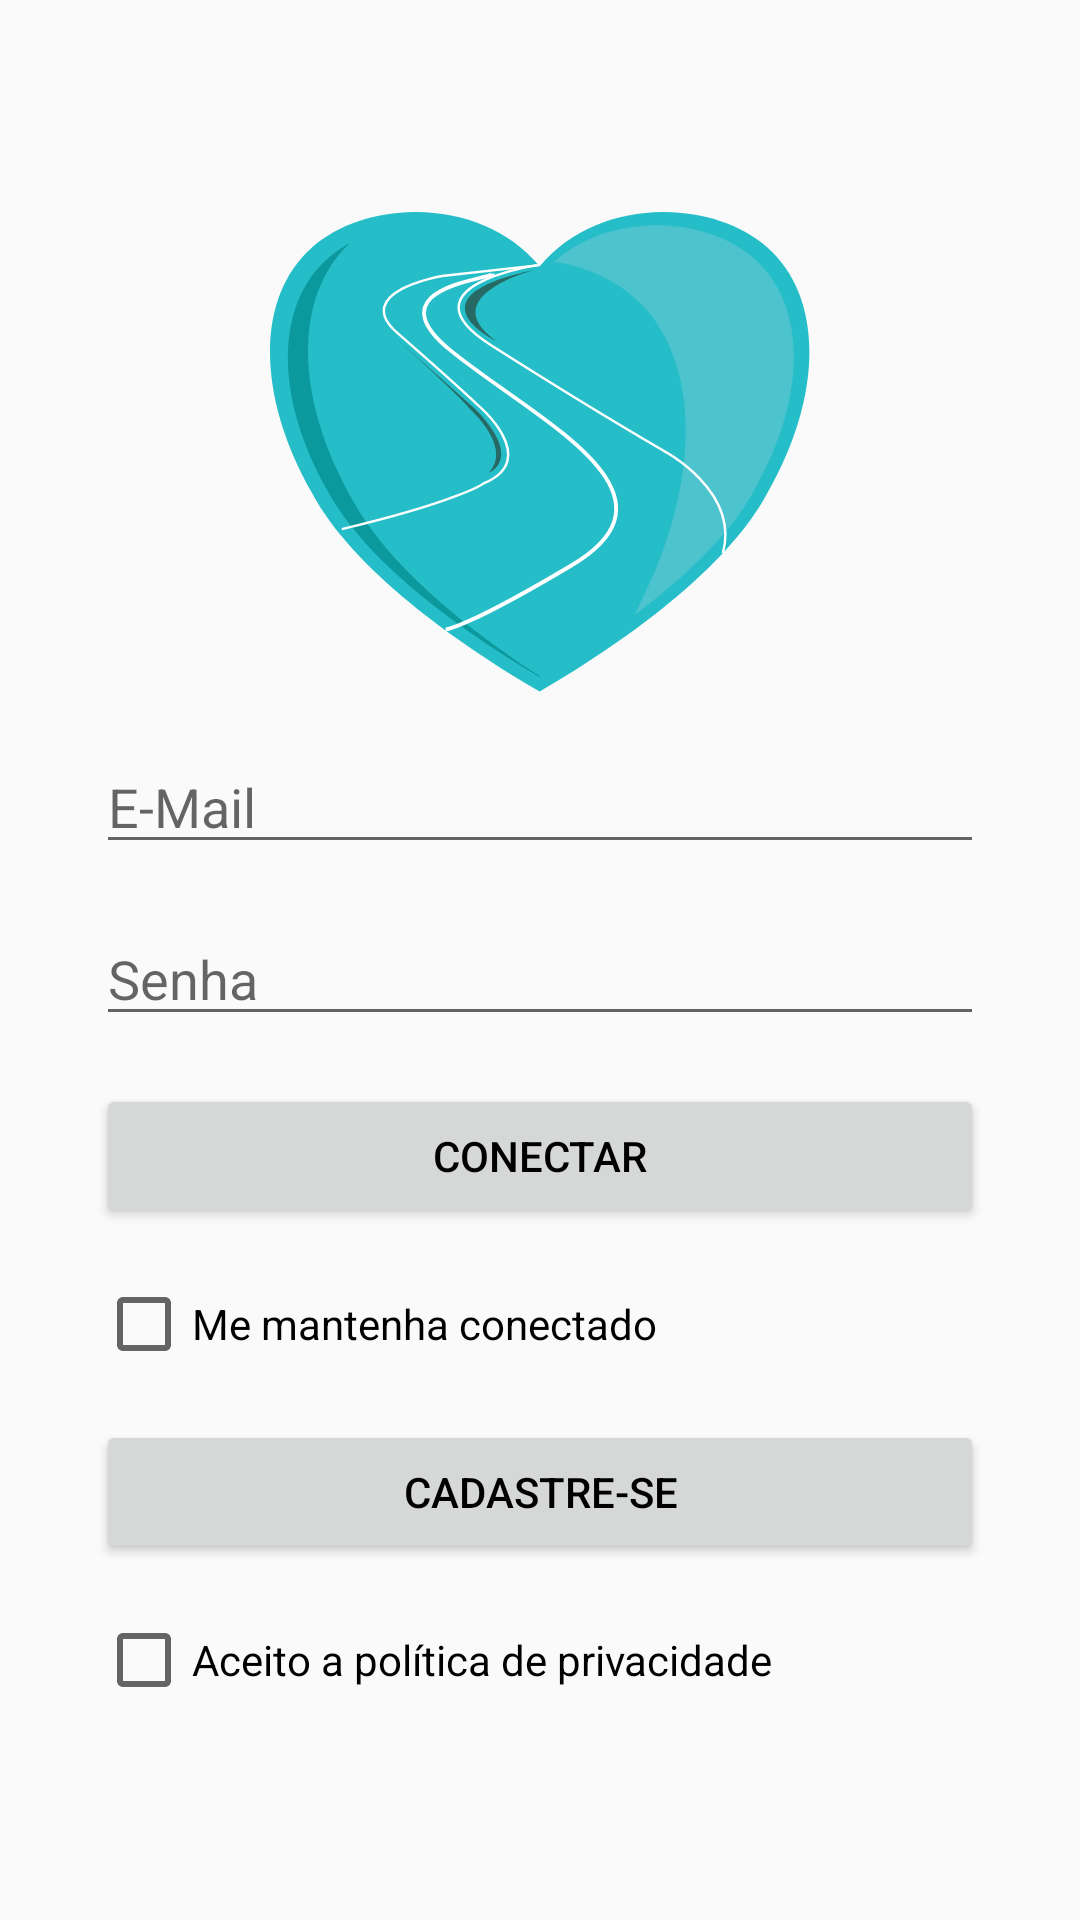

This screen was rendered from an Android layout file. Write that file and the resources it references.
<!-- AndroidManifest.xml: application theme AppTheme -->
<!-- res/layout/activity_login.xml -->
<?xml version="1.0" encoding="utf-8"?>
<RelativeLayout xmlns:android="http://schemas.android.com/apk/res/android"
    xmlns:app="http://schemas.android.com/apk/res-auto"
    xmlns:tools="http://schemas.android.com/tools"
    android:layout_width="match_parent"
    android:layout_height="match_parent"
    tools:context=".LoginActivity">

    <LinearLayout
        android:id="@+id/logoLayout"
        android:layout_width="match_parent"
        android:layout_height="wrap_content"
        android:layout_centerInParent="true"
        android:layout_marginStart="32dp"
        android:layout_marginLeft="32dp"
        android:layout_marginEnd="32dp"
        android:layout_marginRight="32dp"
        android:gravity="center"
        android:orientation="vertical">

        <ImageView
            android:id="@+id/heartLogo"
            android:layout_width="180dp"
            android:layout_height="160dp"
            android:background="@drawable/ic_logoso" />

        <EditText
            android:layout_width="match_parent"
            android:layout_height="wrap_content"
            android:layout_marginTop="16dp"
            android:hint="@string/activity_login_email" />

        <EditText
            android:layout_width="match_parent"
            android:layout_height="wrap_content"
            android:layout_marginTop="16dp"
            android:hint="@string/activity_login_password" />

        <Button
            android:id="@+id/signInBt"
            android:layout_width="match_parent"
            android:layout_height="wrap_content"
            android:layout_marginTop="16dp"
            android:text="@string/activity_login_connect_bt" />

        <CheckBox
            android:layout_width="match_parent"
            android:layout_height="wrap_content"
            android:layout_marginTop="16dp"
            android:text="@string/activity_login_keep_me_logged" />

        <Button
            android:id="@+id/signUpButton"
            android:layout_width="match_parent"
            android:layout_height="wrap_content"
            android:layout_marginTop="16dp"
            android:text="@string/activity_login_sign_up" />

        <CheckBox
            android:layout_width="match_parent"
            android:layout_height="wrap_content"
            android:layout_marginTop="16dp"
            android:text="@string/activity_login_privacy" />

    </LinearLayout>

</RelativeLayout>
<!-- resources referenced by this layout -->
<resources>
  <!-- drawable ic_logoso: vector/xml drawable (drawable, 2616 chars, omitted) -->
  <string name="activity_login_connect_bt">Conectar</string>
  <string name="activity_login_email">E-Mail</string>
  <string name="activity_login_keep_me_logged">Me mantenha conectado</string>
  <string name="activity_login_password">Senha</string>
  <string name="activity_login_privacy">Aceito a política de privacidade</string>
  <string name="activity_login_sign_up">Cadastre-se</string>
  <style name="AppTheme" parent="Theme.AppCompat.Light.DarkActionBar">
          
          <item name="colorPrimary">@color/colorPrimaryLight</item>
          <item name="colorPrimaryDark">@color/colorPrimary</item>
          <item name="colorAccent">@color/colorAccent</item>
          <item name="android:textColor">@color/textColor</item>
      </style>
  <color name="colorPrimaryLight">#00c2cb</color>
  <color name="colorPrimary">#03989e</color>
  <color name="colorAccent">#32cfd6</color>
  <color name="textColor">#000000</color>
</resources>
